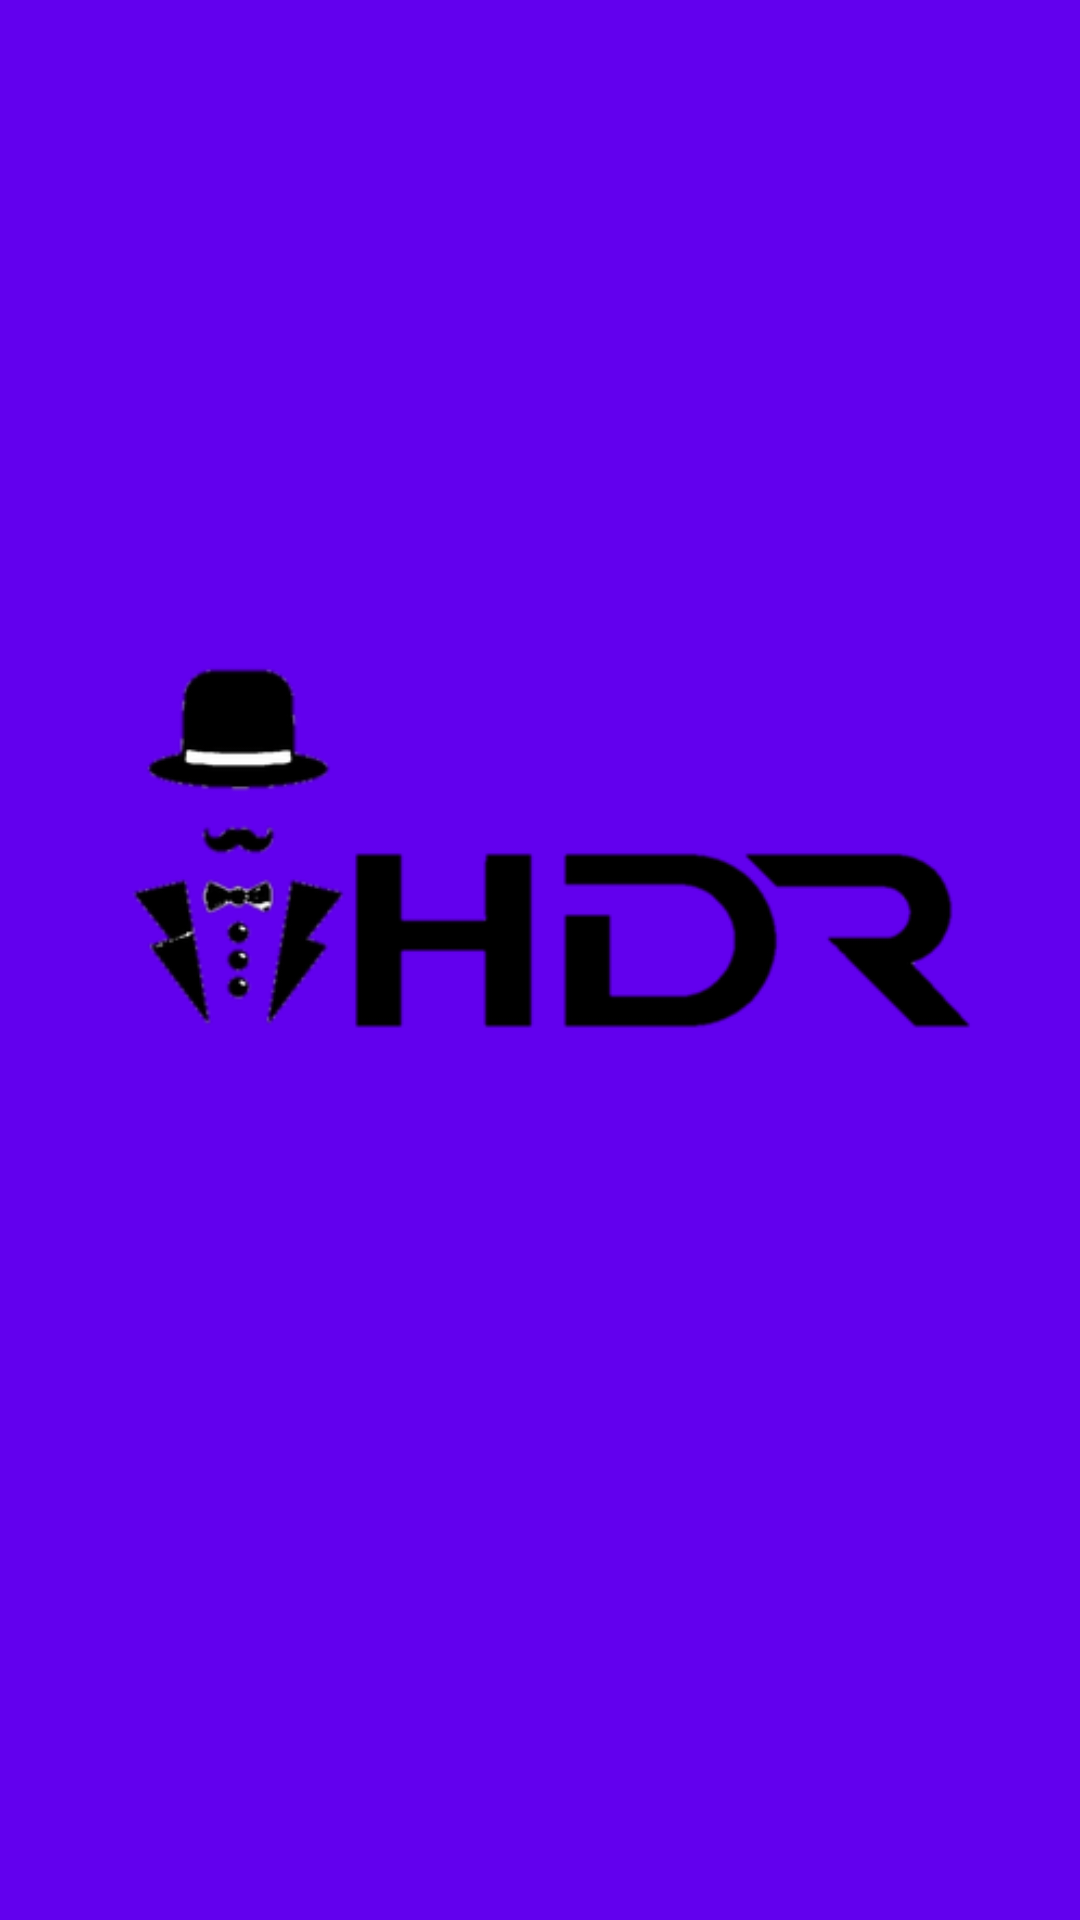

This screen was rendered from an Android layout file. Write that file and the resources it references.
<!-- AndroidManifest.xml: activity theme AppTheme.Noactionbar -->
<!-- res/layout/activity_main.xml -->
<?xml version="1.0" encoding="utf-8"?>
<androidx.constraintlayout.widget.ConstraintLayout xmlns:android="http://schemas.android.com/apk/res/android"
    xmlns:app="http://schemas.android.com/apk/res-auto"
    xmlns:tools="http://schemas.android.com/tools"
    android:layout_width="match_parent"
    android:layout_height="match_parent"
    tools:context=".MainActivity"
    android:background="@color/colorPrimary">

    <ImageView
        android:id="@+id/imgLogo"
        android:layout_width="wrap_content"
        android:layout_height="wrap_content"
        android:src="@drawable/logo"
        app:layout_constraintBottom_toBottomOf="parent"
        app:layout_constraintEnd_toEndOf="parent"
        app:layout_constraintStart_toStartOf="parent"
        app:layout_constraintTop_toTopOf="parent" />


</androidx.constraintlayout.widget.ConstraintLayout>
<!-- resources referenced by this layout -->
<resources>
  <!-- drawable logo: png bitmap (drawable, 19275 bytes) -->
  <style name="AppTheme.Noactionbar">
          <item name="windowActionBar">false</item>
          <item name="windowNoTitle">true</item>
      </style>
  <!-- not gathered from this repository: default colours our renderer supplied (Android Studio template values) -->
  <color name="colorPrimary">#FF6200EE</color>
</resources>
